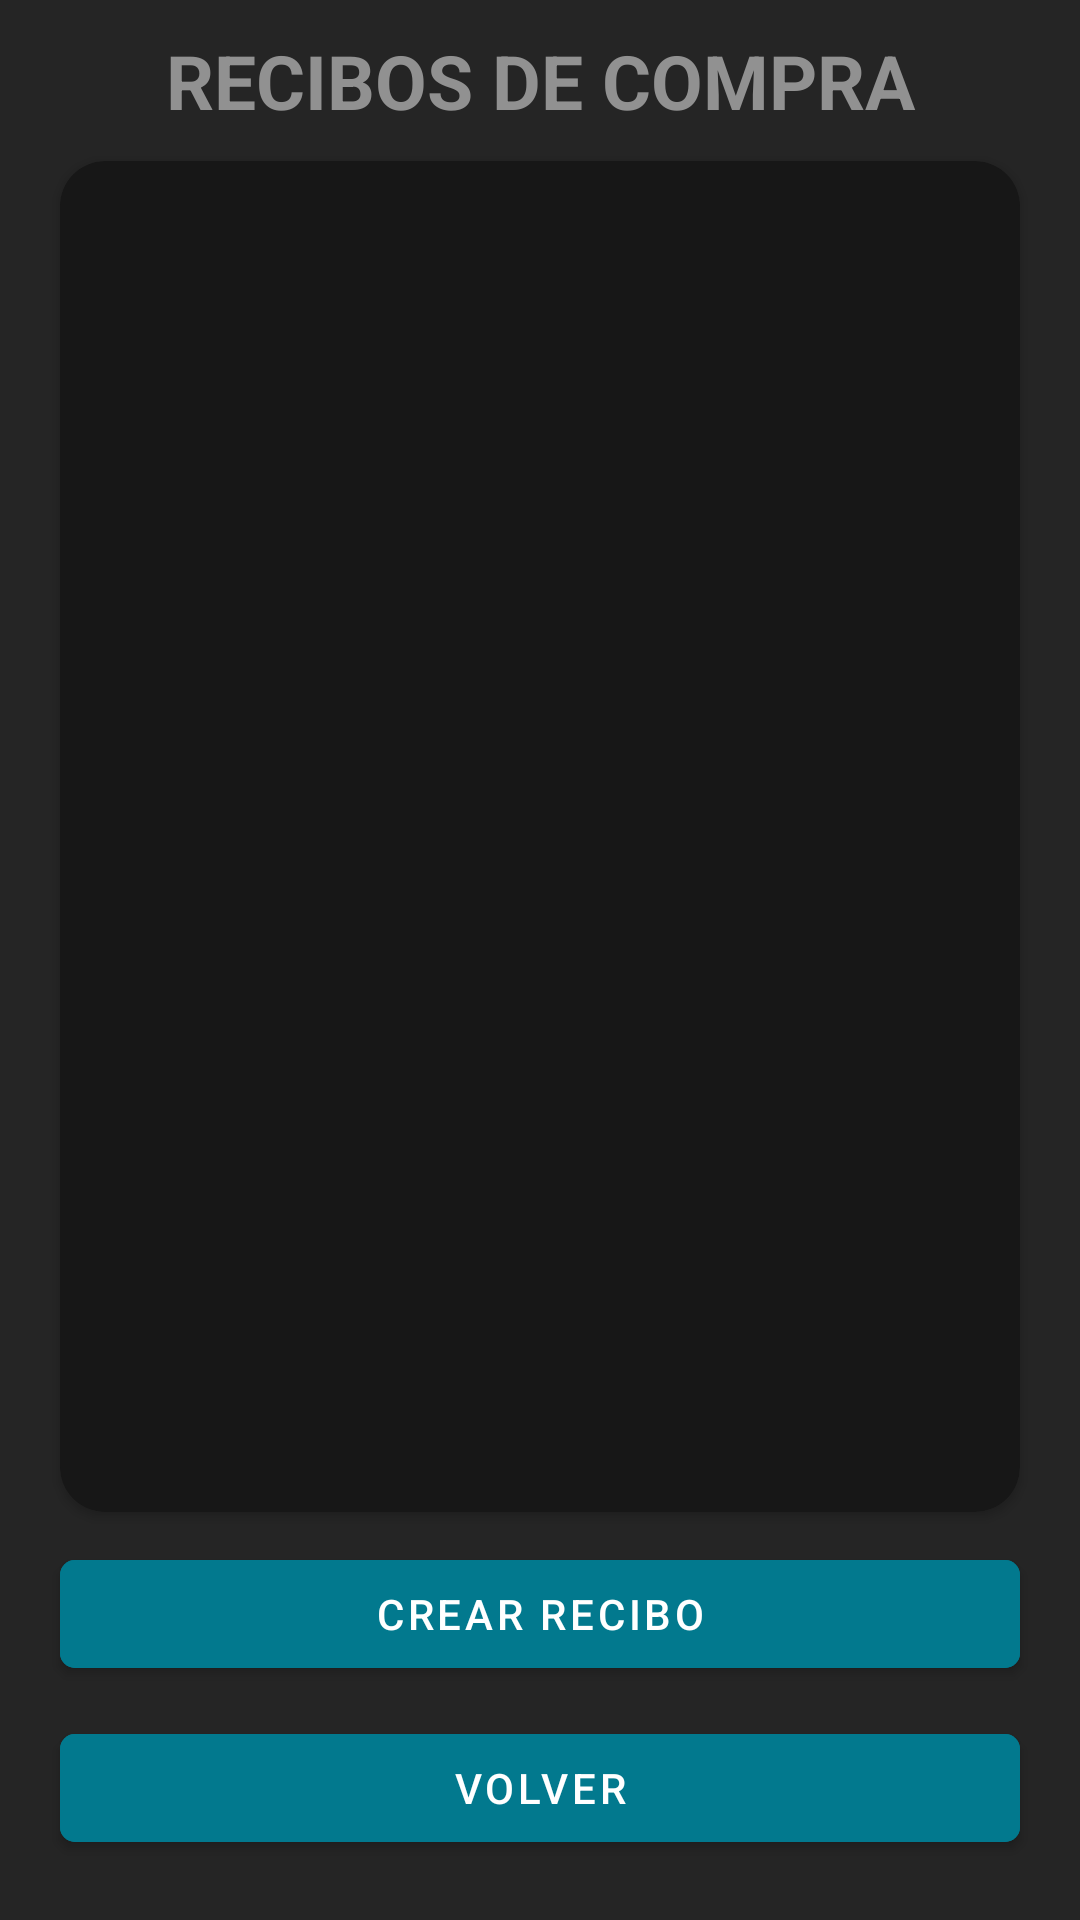

Produce the Android XML layout that renders to this screen, including the resource entries it uses.
<!-- AndroidManifest.xml: application theme Theme.StoreSoftware -->
<!-- res/layout/activity_consult_purchase_receipts.xml -->
<?xml version="1.0" encoding="utf-8"?>
<androidx.constraintlayout.widget.ConstraintLayout xmlns:android="http://schemas.android.com/apk/res/android"
    xmlns:app="http://schemas.android.com/apk/res-auto"
    xmlns:tools="http://schemas.android.com/tools"
    android:layout_width="match_parent"
    android:layout_height="match_parent"
    android:background="@color/backgroundApp_darkTheme"
    android:padding="10dp"
    tools:context=".ui.shopping.Consult.ConsultPurchaseReceiptsActivity">

    <TextView
        android:id="@+id/tvTitle"
        android:layout_width="0dp"
        android:layout_height="wrap_content"
        android:text="RECIBOS DE COMPRA"
        android:textAlignment="center"
        android:textColor="@color/textColor_darkTheme"
        android:textSize="25sp"
        android:textStyle="bold"
        app:layout_constraintEnd_toEndOf="parent"
        app:layout_constraintStart_toStartOf="parent"
        app:layout_constraintTop_toTopOf="parent" />

    <androidx.cardview.widget.CardView
        android:id="@+id/cvRecycler"
        android:backgroundTint="@color/backgroundEditText_darkTheme"
        android:layout_width="0dp"
        android:layout_height="0dp"
        android:layout_margin="10dp"
        app:cardCornerRadius="15dp"
        app:layout_constraintBottom_toTopOf="@+id/btnCreate"
        app:layout_constraintEnd_toEndOf="parent"
        app:layout_constraintStart_toStartOf="parent"
        app:layout_constraintTop_toBottomOf="@+id/tvTitle">

        <androidx.recyclerview.widget.RecyclerView
            android:id="@+id/rvReceipts"
            android:layout_width="match_parent"
            android:layout_height="match_parent"
            android:layout_margin="5dp" />

    </androidx.cardview.widget.CardView>

    <com.google.android.material.button.MaterialButton
        android:id="@+id/btnCreate"
        android:layout_width="0dp"
        android:layout_height="wrap_content"
        android:layout_margin="10dp"
        android:backgroundTint="@color/backgroundButton_neutral_darkTheme"
        android:text="Crear Recibo"
        app:cornerRadius="5dp"
        app:layout_constraintBottom_toTopOf="@+id/btnBack"
        app:layout_constraintEnd_toEndOf="parent"
        app:layout_constraintStart_toStartOf="parent" />

    <com.google.android.material.button.MaterialButton
        android:id="@+id/btnBack"
        android:layout_width="0dp"
        android:layout_height="wrap_content"
        android:layout_margin="10dp"
        android:backgroundTint="@color/backgroundButton_neutral_darkTheme"
        android:text="Volver"
        app:cornerRadius="5dp"
        app:layout_constraintBottom_toBottomOf="parent"
        app:layout_constraintEnd_toEndOf="parent"
        app:layout_constraintStart_toStartOf="parent" />

</androidx.constraintlayout.widget.ConstraintLayout>
<!-- resources referenced by this layout -->
<resources>
  <color name="backgroundApp_darkTheme">#252525</color>
  <color name="backgroundButton_neutral_darkTheme">#02798E</color>
  <color name="backgroundEditText_darkTheme">#171717</color>
  <color name="textColor_darkTheme">#919191</color>
  <style name="Theme.StoreSoftware" parent="Theme.MaterialComponents.DayNight.NoActionBar">
          
          <item name="colorPrimary">@color/purple_500</item>
          <item name="colorPrimaryVariant">@color/purple_700</item>
          <item name="colorOnPrimary">@color/white</item>
          
          <item name="colorSecondary">@color/teal_200</item>
          <item name="colorSecondaryVariant">@color/teal_700</item>
          <item name="colorOnSecondary">@color/black</item>
          
          <item name="android:statusBarColor">?attr/colorPrimaryVariant</item>
          
      </style>
  <color name="purple_500">#FF6200EE</color>
  <color name="purple_700">#FF3700B3</color>
  <color name="white">#FFFFFFFF</color>
  <color name="teal_200">#FF03DAC5</color>
  <color name="teal_700">#FF018786</color>
  <color name="black">#FF000000</color>
</resources>
